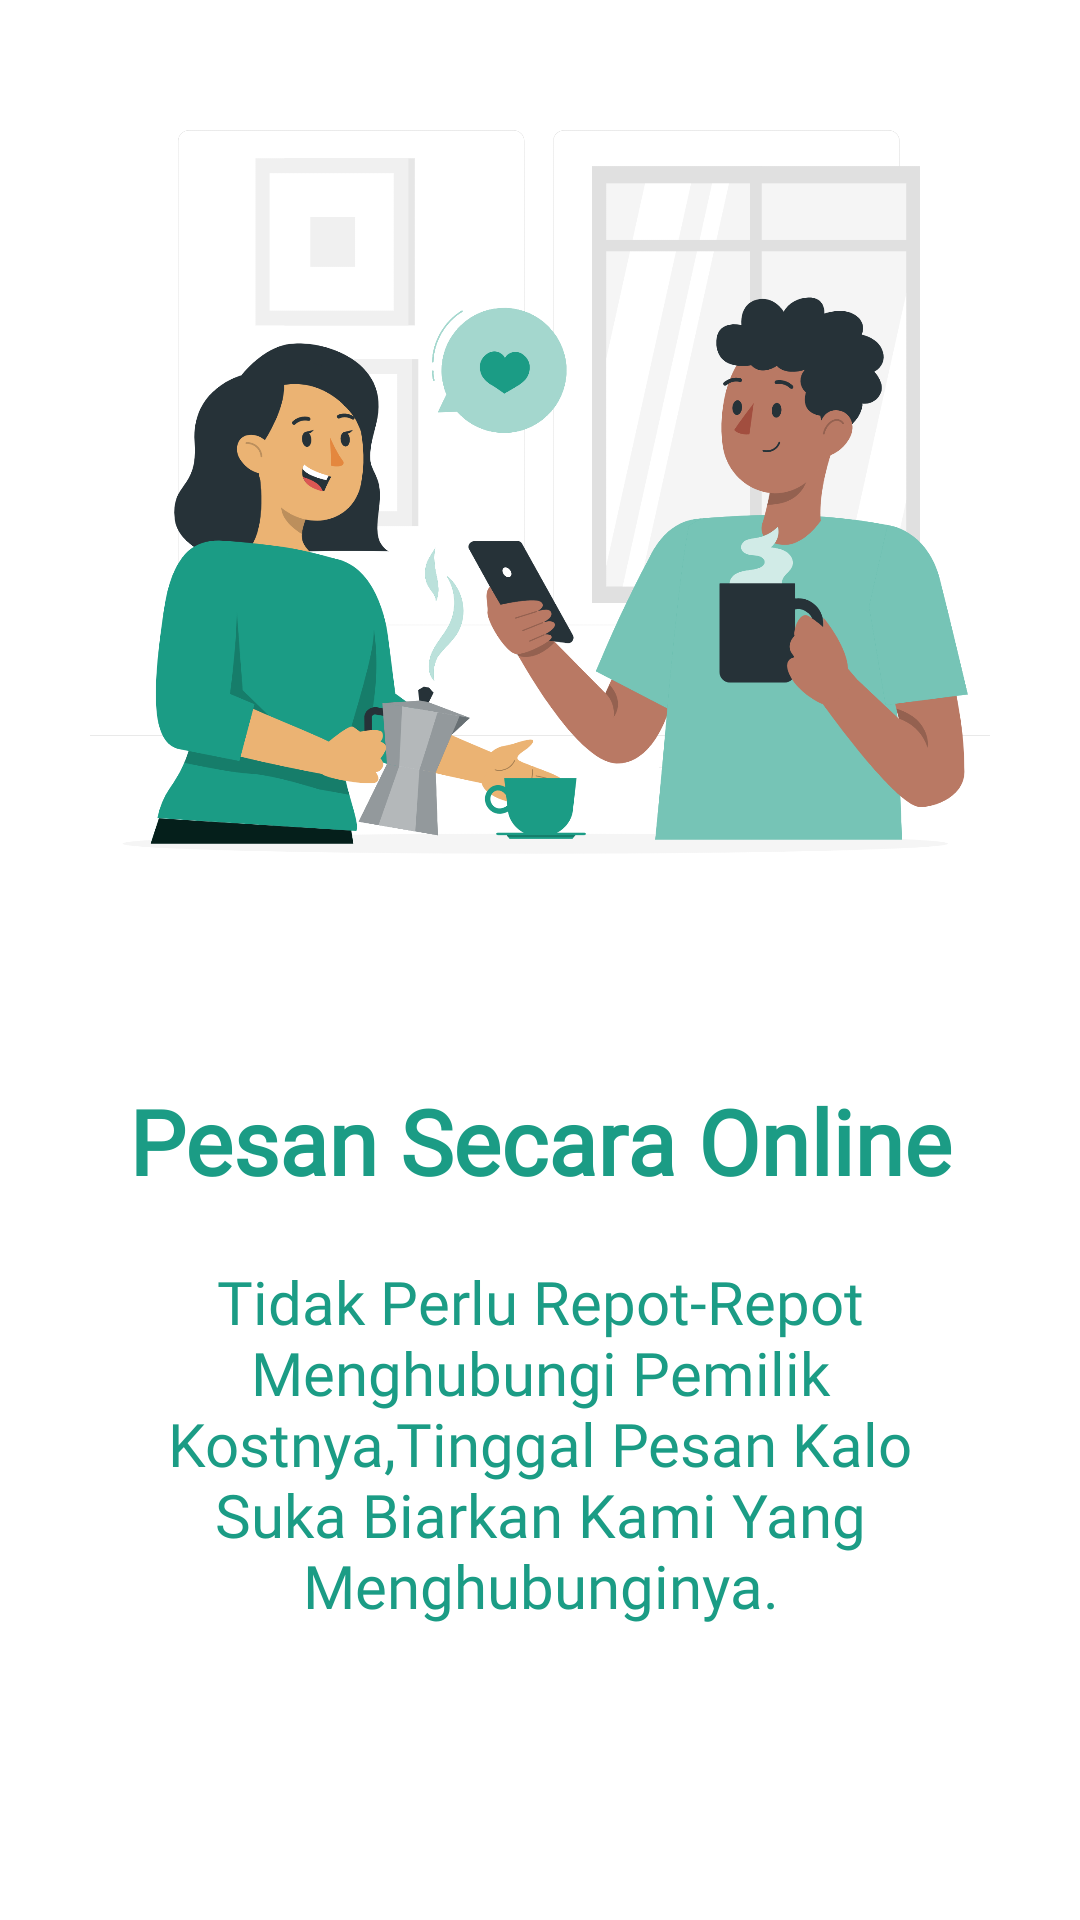

Reconstruct the res/layout file that produces this screen, plus the resources it refers to.
<!-- AndroidManifest.xml: application theme Theme.CariKost -->
<!-- res/layout/slide_screen.xml -->
<?xml version="1.0" encoding="utf-8"?>
<LinearLayout xmlns:android="http://schemas.android.com/apk/res/android"
    android:layout_width="match_parent"
    android:layout_height="match_parent"
    xmlns:app="http://schemas.android.com/apk/res-auto"
    android:orientation="vertical"
    app:flow_horizontalAlign="center">

    <ImageView
        android:id="@+id/slider_Image"
        android:layout_width="match_parent"
        android:layout_height="300dp"
        android:layout_marginTop="10dp"
        android:src="@drawable/comfort"
        android:scaleType="fitCenter"/>
    <TextView
        android:id="@+id/slider_Title"
        android:layout_width="match_parent"
        android:layout_height="wrap_content"
        android:layout_marginTop="50dp"
        android:text="@string/slider_Title1"
        android:textSize="30sp"
        android:textAlignment="center"
        android:textColor="@color/dark_green"
        android:textStyle="bold"
        android:fontFamily="@font/poppins_semibold"/>
    <TextView
        android:id="@+id/slider_Description"
        android:layout_width="match_parent"
        android:layout_height="wrap_content"
        android:layout_marginTop="20dp"
        android:layout_marginHorizontal="30dp"
        android:text="@string/slider_Description1"
        android:textSize="20sp"
        android:textAlignment="center"
        android:textColor="@color/dark_green"
        android:fontFamily="@font/poppins_semibold"/>


</LinearLayout>
<!-- resources referenced by this layout -->
<resources>
  <color name="dark_green">#1B9C85</color>
  <!-- drawable comfort: png bitmap (drawable, 321462 bytes) -->
  <string name="slider_Description1">Tidak Perlu Repot-Repot Menghubungi Pemilik Kostnya,Tinggal Pesan Kalo Suka Biarkan Kami Yang Menghubunginya.</string>
  <string name="slider_Title1">Pesan Secara Online</string>
  <style name="Theme.CariKost" parent="Theme.MaterialComponents.DayNight.NoActionBar">
          
          <item name="colorPrimary">@color/dark_green</item>
          <item name="colorPrimaryVariant">@color/dark_green</item>
          <item name="colorOnPrimary">@color/white</item>
          
          <item name="colorSecondary">@color/teal_200</item>
          <item name="colorSecondaryVariant">@color/teal_700</item>
          <item name="colorOnSecondary">@color/black</item>
          
          <item name="android:statusBarColor">@color/dark_blue</item>
          
      </style>
  <color name="white">#FFFFFFFF</color>
  <color name="teal_200">#FF03DAC5</color>
  <color name="teal_700">#FF018786</color>
  <color name="black">#FF000000</color>
  <color name="dark_blue">#025464</color>
</resources>
